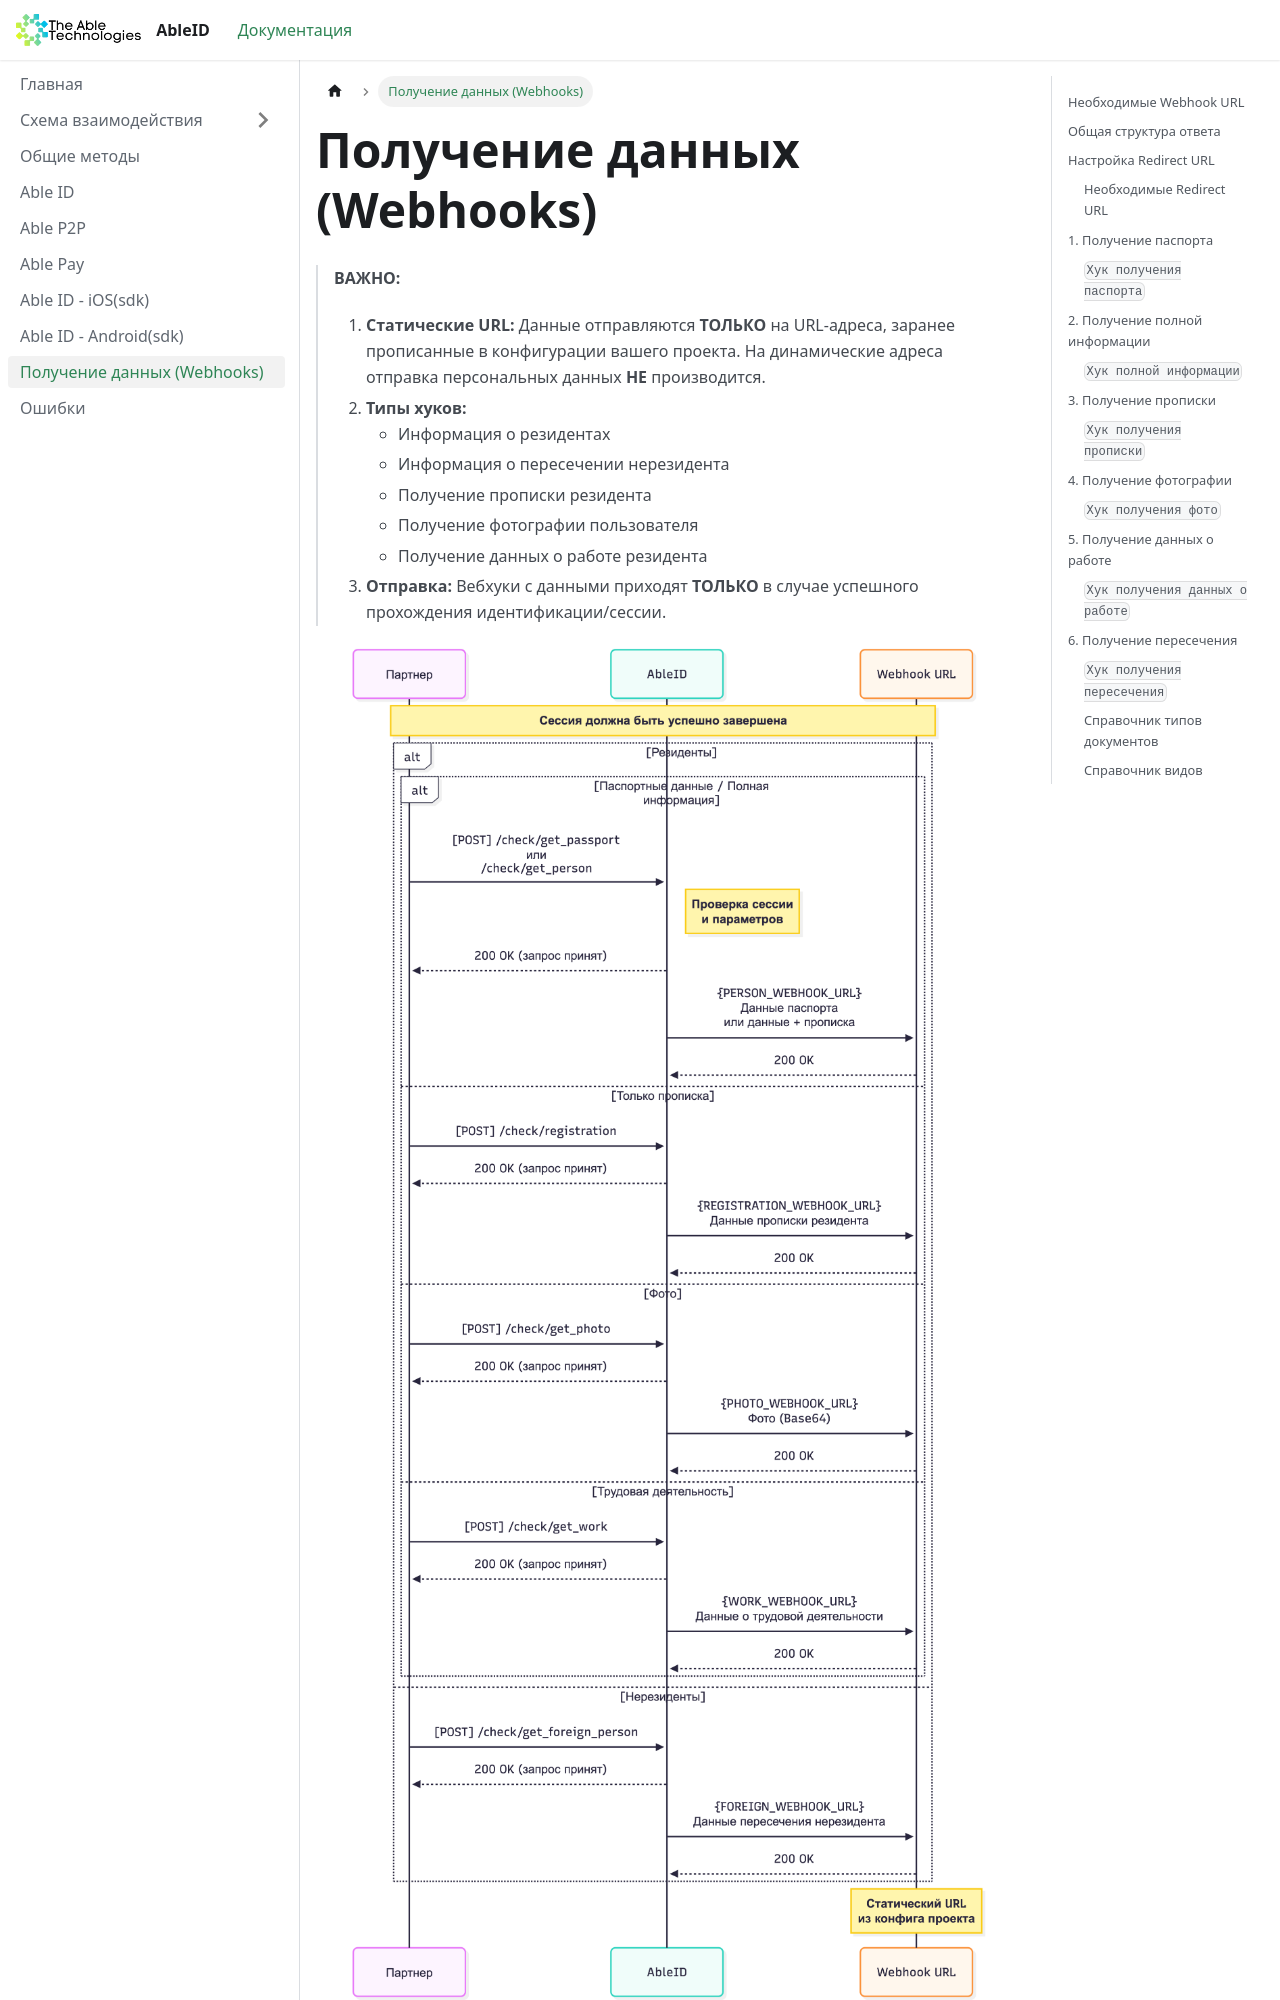

repository: theabletechnologies/ableid-docs · page: hooks.html · generator: docusaurus

---
id: hooks
title: Получение данных (Webhooks)
---

# Получение данных (Webhooks)

> **ВАЖНО:**
>
> 1. **Статические URL:** Данные отправляются **ТОЛЬКО** на URL-адреса, заранее прописанные в конфигурации вашего проекта. На динамические адреса отправка персональных данных **НЕ** производится.
> 2. **Типы хуков:**
>    - Информация о резидентах
>    - Информация о пересечении нерезидента
>    - Получение прописки резидента
>    - Получение фотографии пользователя
>    - Получение данных о работе резидента
> 3. **Отправка:** Вебхуки с данными приходят **ТОЛЬКО** в случае успешного прохождения идентификации/сессии.

![Схема взаимодействия](/img/schema-hooks.png)

## Необходимые Webhook URL

Для работы с хуками необходимо настроить статические URL в конфигурации проекта. Для настройки или обновления URL обратитесь к нашей команде поддержки:

| Метод API                                  | Webhook URL в конфиге      | Описание                                                   |
|--------------------------------------------|----------------------------|------------------------------------------------------------|
| `/check/get_passport`, `/check/get_person` | `PERSON_WEBHOOK_URL`       | Получение паспортных данных / полной информации + прописка |
| `/check/registration`                      | `REGISTRATION_WEBHOOK_URL` | Получение только прописки                                  |
| `/check/get_photo`                         | `PHOTO_WEBHOOK_URL`        | Получение фото (Base64)                                    |
| `/check/get_foreign_person`                | `FOREIGN_WEBHOOK_URL`      | Данные пересечения нерезидента                             |
| `/check/get_work`                          | `WORK_WEBHOOK_URL`         | Данные о текущем месте работы                              |

---
